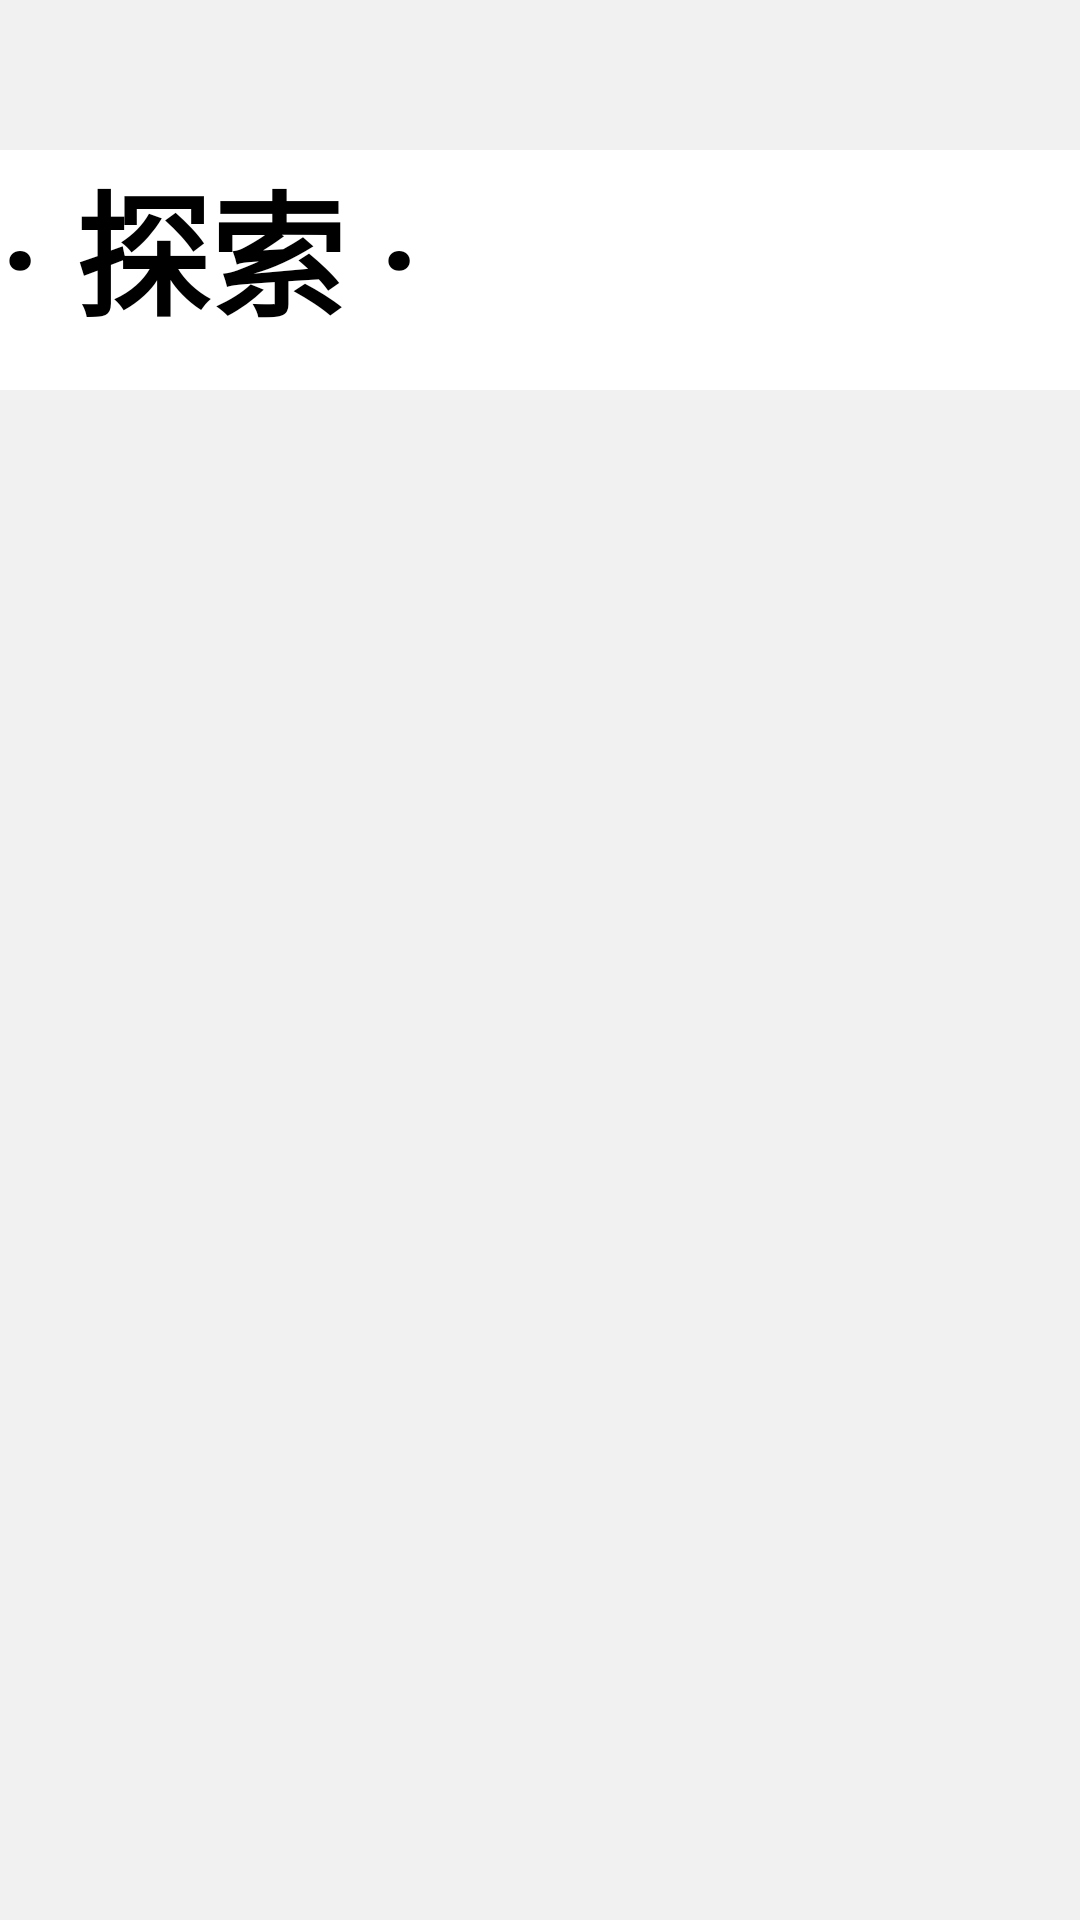

Write the Android layout XML for this screen, with the resource values it uses.
<!-- AndroidManifest.xml: application theme Theme.AppCompat.Light.NoActionBar -->
<!-- res/layout/anaylse_fragment.xml -->
<?xml version="1.0" encoding="utf-8"?>
<LinearLayout xmlns:android="http://schemas.android.com/apk/res/android"
    android:layout_width="match_parent"
    android:layout_height="match_parent"
    android:orientation="vertical"
    android:background="#F1F1F1">
<TextView
    android:layout_marginTop="50dp"
    android:background="#fff"
    android:layout_width="match_parent"
    android:layout_height="80dp"
    android:textStyle="bold"
    android:textSize="45dp"
    android:textColor="#000"
    android:text="· 探索 ·"
    android:layout_gravity="center_horizontal"
    android:gravity="left"
    />
<androidx.recyclerview.widget.RecyclerView
    android:layout_width="match_parent"
    android:layout_height="match_parent"
    android:id="@+id/rl_list"
    android:orientation="vertical"
/>
</LinearLayout>
<!-- resources referenced by this layout -->
<resources>

</resources>
